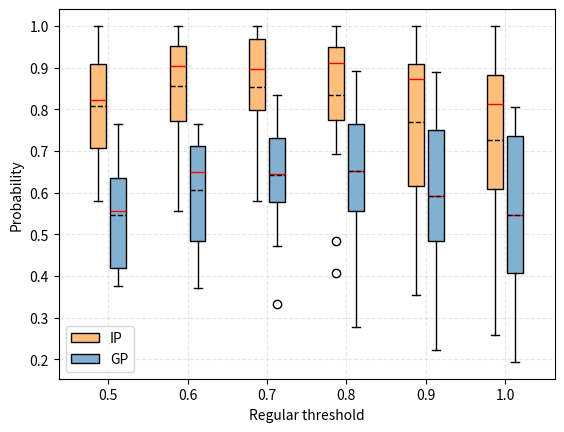

The script that saved this image: (Note: this script raises an exception after producing the figure.)
import matplotlib.pyplot as plt


def draw_box(data, colors, position, interval=0.3, width=0.2):
    # 绘制箱型图
    # patch_artist=True-->箱型可以更换颜色，positions-->将同一组的三个箱间隔设置为interval，widths-->每个箱宽度
    bplot = plt.boxplot(data, patch_artist=True, labels=labels, positions=(position, position + interval), widths=width,
                        medianprops=dict(color='r', linewidth=1),
                        showmeans=True, meanline=True, meanprops=dict(color='black', linestyle='--', linewidth=1)
                        )
    # 将三个箱分别上色
    for patch, color in zip(bplot['boxes'], colors):
        patch.set_facecolor(color)
    return bplot

data1 = [
    [0.810811, 0.941176, 1, 0.90625, 0.935484, 0.833333, 0.771429, 0.709677, 0.694444, 0.580645, 0.694444, 0.911765, 0.861111, 0.685185, 0.730769, 0.875],
    [0.621622, 0.764706, 0.634615, 0.59375, 0.645161, 0.375, 0.714286, 0.419355, 0.416667, 0.387097, 0.555556, 0.647059, 0.416667, 0.444444, 0.461538, 0.625, 0.545157688]]
# data2 是F1 score中三个箱型图的参数
data2 = [
    [0.864865, 1, 1, 1, 0.935484, 0.916667, 0.8, 0.774194, 0.666667, 0.677419, 0.888889, 0.970588, 0.944444, 0.555556, 0.769231, 0.9375],
    [0.648649, 0.764706, 0.711538, 0.75, 0.709677, 0.416667, 0.714286, 0.483871, 0.472222, 0.548387, 0.75, 0.676471, 0.472222, 0.37037, 0.538462, 0.6875, 0.60718925]]
# data3 是IoU中三个箱型图的参数
data3 = [
    [0.837838, 1, 0.980769, 0.96875, 0.903226, 0.916667, 0.857143, 0.774194, 0.611111, 0.580645, 0.888889, 1, 0.972222, 0.592593, 0.807692, 0.96875],
    [0.675676, 0.794118, 0.730769, 0.71875, 0.645161, 0.625, 0.8, 0.548387, 0.472222, 0.580645, 0.833333, 0.764706, 0.527778, 0.333333, 0.576923, 0.65625, 0.642690688]]
data4 = [
    [0.918919, 1, 0.903846, 0.96875, 0.935484, 0.916667, 0.8, 0.806452, 0.694444, 0.483871, 0.888889, 1, 0.944444, 0.407407, 0.692308, 0.96875],
    [0.891892, 0.764706, 0.615385, 0.75, 0.709677, 0.708333, 0.771429, 0.612903, 0.527778, 0.451613, 0.861111, 0.764706, 0.555556, 0.277778, 0.538462, 0.625, 0.651645563]]
data5 = [
    [0.810811, 0.970588, 0.903846, 0.90625, 0.870968, 0.875, 0.714286, 0.612903, 0.527778, 0.354839, 0.888889, 1, 0.916667, 0.388889, 0.615385, 0.9375],
    [0.810811, 0.823529, 0.596154, 0.625, 0.580645, 0.75, 0.685714, 0.483871, 0.388889, 0.290323, 0.888889, 0.764706, 0.555556, 0.222222, 0.423077, 0.5625, 0.590742875]]
data6 = [
    [0.756757, 0.970588, 0.846154, 0.78125, 0.870968, 0.875, 0.657143, 0.645161, 0.472222, 0.258065, 0.861111, 1, 0.916667, 0.314815, 0.5, 0.90625],
    [0.756757, 0.794118, 0.519231, 0.53125, 0.612903, 0.75, 0.657143, 0.516129, 0.333333, 0.193548, 0.805556, 0.735294, 0.555556, 0.203704, 0.384615, 0.40625, 0.547211688]]
# data7 = [
#     [0.918919, 1.000000, 0.903846, 0.968750, 0.935484, 0.916667, 0.800000, 0.806452, 0.694444, 0.483871, 0.888889, 1.000000, 0.944444, 0.407407, 0.692308, 0.968750],
#     [0.891892, 0.764706, 0.615385, 0.750000, 0.709677, 0.708333, 0.771429, 0.612903, 0.527778, 0.451613, 0.861111, 0.764706, 0.555556, 0.277778, 0.538462, 0.625000]]
# 箱型图名称
labels = ["IP", "GP"]
# 箱型图的颜色 RGB （均为0~1的数据）
colors = [(255/255., 190/255., 122/255.), (130/255., 176/255., 210/255.)]

interval = 0.25
width = 0.2
bplot1 = draw_box(data1, colors, position=1, interval=interval, width=width)
bplot2 = draw_box(data2, colors, position=2, interval=interval, width=width)
bplot3 = draw_box(data3, colors, position=3, interval=interval, width=width)
bplot4 = draw_box(data4, colors, position=4, interval=interval, width=width)
bplot5 = draw_box(data5, colors, position=5, interval=interval, width=width)
bplot6 = draw_box(data6, colors, position=6, interval=interval, width=width)
# bplot7 = draw_box(data7, colors, position=7, interval=interval, width=width)

x_position = [1, 2, 3, 4, 5, 6]
x_position_fmt = ['0.5', '0.6', '0.7', '0.8', '0.9', '1.0']
plt.xticks([i + interval / 2 for i in x_position], x_position_fmt)

plt.xlabel('Regular threshold')
plt.ylabel('Probability')
plt.grid(linestyle="--", alpha=0.3)  # 绘制图中虚线 透明度0.3
plt.legend(bplot1['boxes'], labels, loc='lower left')  # 绘制表示框，右下角绘制
plt.savefig(fname="pic.png", figsize=[10, 10])
plt.show()

